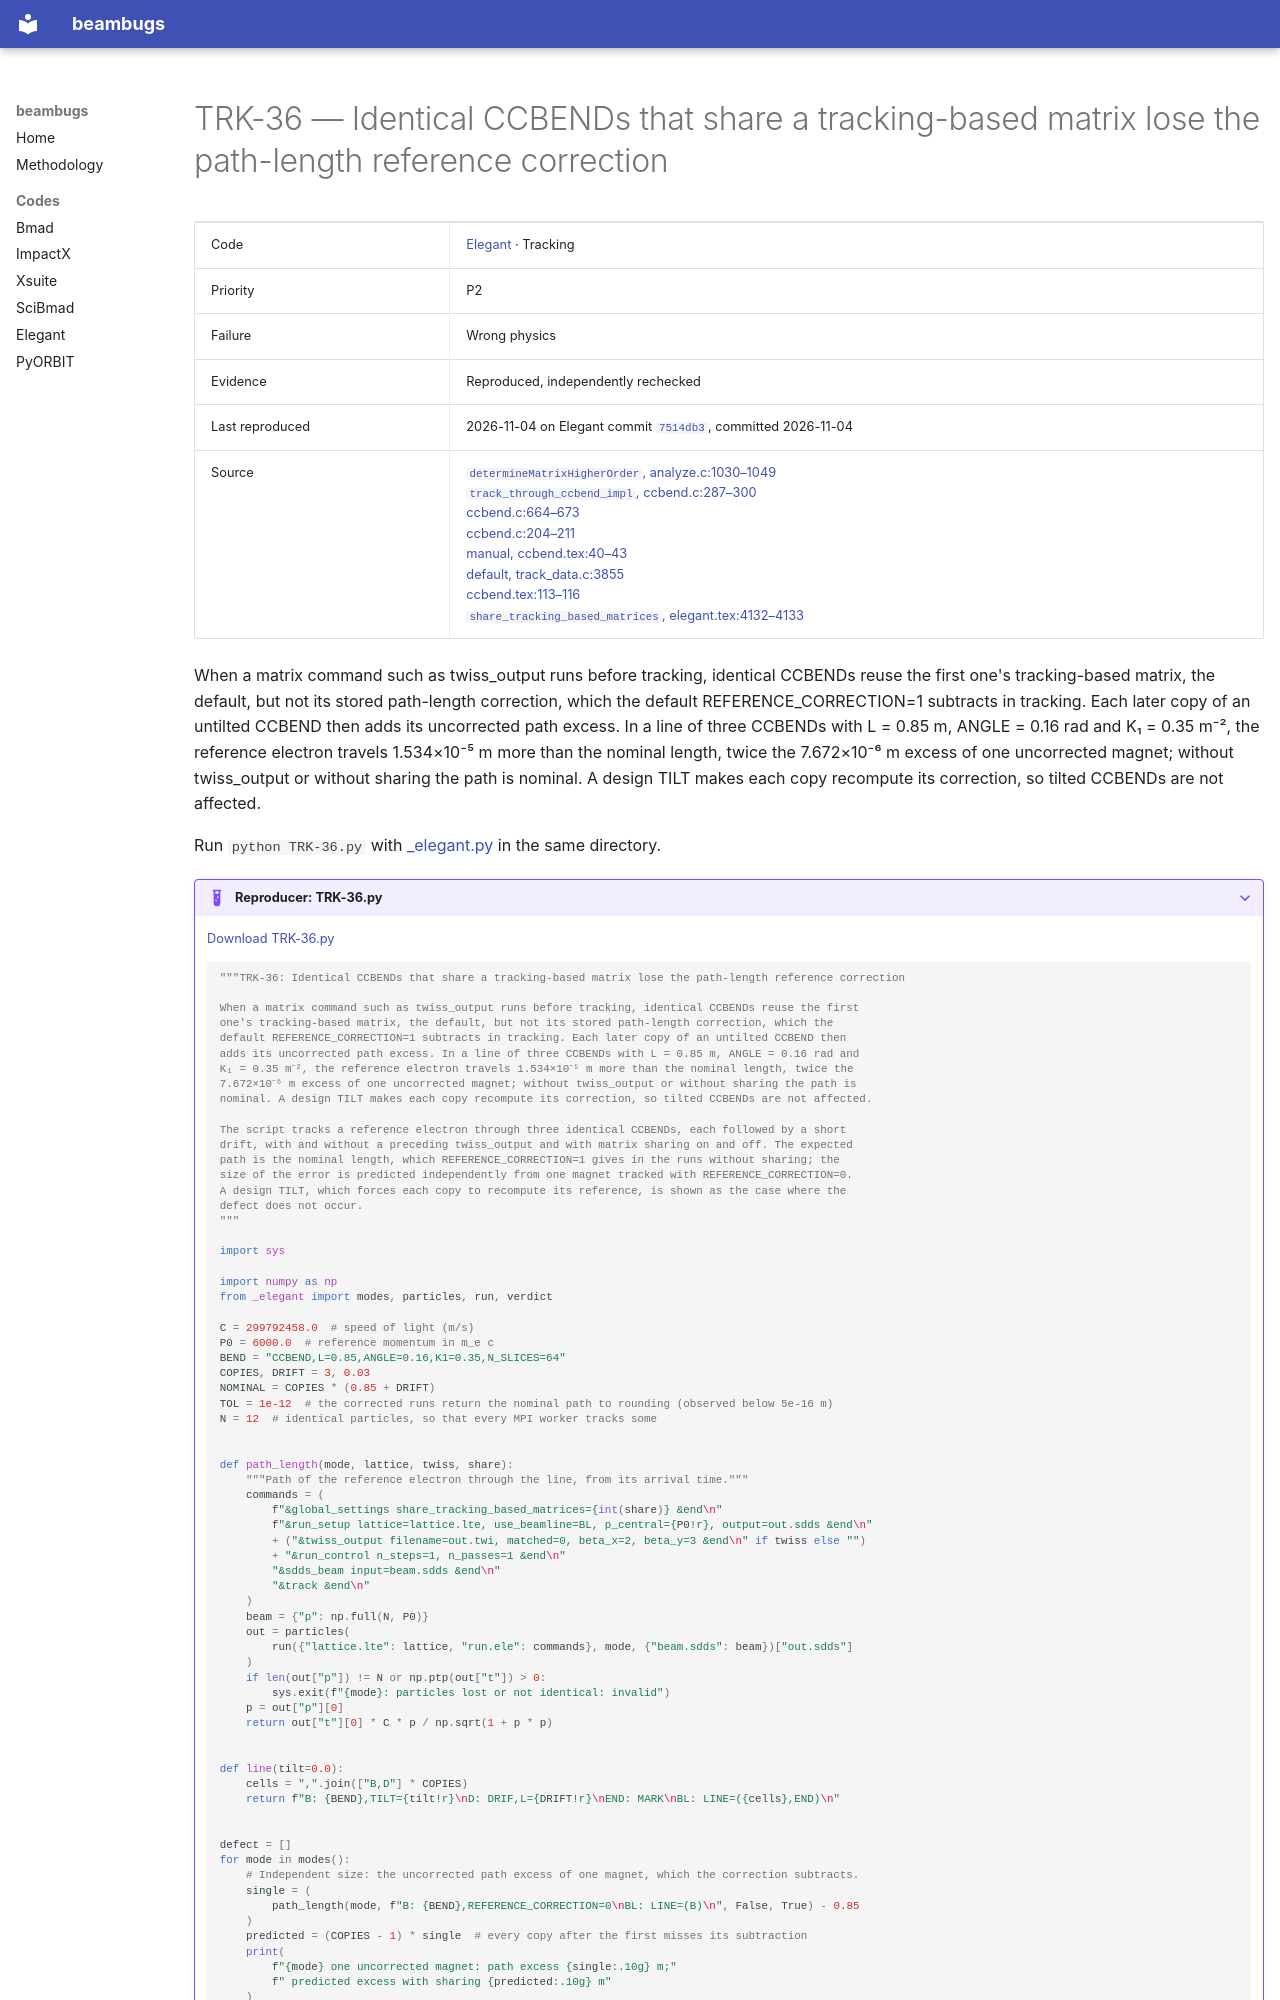

repository: nikitakuklev/beambugs · page: elegant/TRK-36/index.html · generator: mkdocs

---
title: "TRK-36: Identical CCBENDs that share a tracking-based matrix lose the path-length reference correction"
hide:
  - toc
---

# TRK-36 — Identical CCBENDs that share a tracking-based matrix lose the path-length reference correction

| | |
|---|---|
| Code | [Elegant](../index.md) · Tracking |
| Priority | P2 |
| Failure | Wrong physics |
| Evidence | Reproduced, independently rechecked |
| Last reproduced | 2026-11-04 on Elegant commit [`7514db3`](https://github.com/rtsoliday/elegant/commit/7514db36f764), committed 2026-11-04 |
| Source | [`determineMatrixHigherOrder`, analyze.c:1030–1049](https://github.com/rtsoliday/elegant/blob/0355dd6aca12c861971fbf8f3ae78a0ded991734/src/analyze.c#L1030-L1049)<br>[`track_through_ccbend_impl`, ccbend.c:287–300](https://github.com/rtsoliday/elegant/blob/0355dd6aca12c861971fbf8f3ae78a0ded991734/src/ccbend.c#L287-L300)<br>[ccbend.c:664–673](https://github.com/rtsoliday/elegant/blob/0355dd6aca12c861971fbf8f3ae78a0ded991734/src/ccbend.c#L664-L673)<br>[ccbend.c:204–211](https://github.com/rtsoliday/elegant/blob/0355dd6aca12c861971fbf8f3ae78a0ded991734/src/ccbend.c#L204-L211)<br>[manual, ccbend.tex:40–43](https://github.com/rtsoliday/elegant/blob/0355dd6aca12c861971fbf8f3ae78a0ded991734/doc/ccbend.tex#L40-L43)<br>[default, track_data.c:3855](https://github.com/rtsoliday/elegant/blob/0355dd6aca12c861971fbf8f3ae78a0ded991734/src/track_data.c#L3855)<br>[ccbend.tex:113–116](https://github.com/rtsoliday/elegant/blob/0355dd6aca12c861971fbf8f3ae78a0ded991734/doc/ccbend.tex#L113-L116)<br>[`share_tracking_based_matrices`, elegant.tex:4132–4133](https://github.com/rtsoliday/elegant/blob/0355dd6aca12c861971fbf8f3ae78a0ded991734/doc/elegant.tex#L4132-L4133) |

When a matrix command such as twiss_output runs before tracking, identical CCBENDs reuse the first one's tracking-based matrix, the default, but not its stored path-length correction, which the default REFERENCE_CORRECTION=1 subtracts in tracking. Each later copy of an untilted CCBEND then adds its uncorrected path excess. In a line of three CCBENDs with L = 0.85 m, ANGLE = 0.16 rad and K₁ = 0.35 m⁻², the reference electron travels 1.534×10⁻⁵ m more than the nominal length, twice the 7.672×10⁻⁶ m excess of one uncorrected magnet; without twiss_output or without sharing the path is nominal. A design TILT makes each copy recompute its correction, so tilted CCBENDs are not affected.

Run `python TRK-36.py` with [_elegant.py](../helpers/_elegant.py) in the same directory.

??? example "Reproducer: TRK-36.py"

    [Download TRK-36.py](TRK-36.py)

    ```python
    """TRK-36: Identical CCBENDs that share a tracking-based matrix lose the path-length reference correction

    When a matrix command such as twiss_output runs before tracking, identical CCBENDs reuse the first
    one's tracking-based matrix, the default, but not its stored path-length correction, which the
    default REFERENCE_CORRECTION=1 subtracts in tracking. Each later copy of an untilted CCBEND then
    adds its uncorrected path excess. In a line of three CCBENDs with L = 0.85 m, ANGLE = 0.16 rad and
    K₁ = 0.35 m⁻², the reference electron travels 1.534×10⁻⁵ m more than the nominal length, twice the
    7.672×10⁻⁶ m excess of one uncorrected magnet; without twiss_output or without sharing the path is
    nominal. A design TILT makes each copy recompute its correction, so tilted CCBENDs are not affected.

    The script tracks a reference electron through three identical CCBENDs, each followed by a short
    drift, with and without a preceding twiss_output and with matrix sharing on and off. The expected
    path is the nominal length, which REFERENCE_CORRECTION=1 gives in the runs without sharing; the
    size of the error is predicted independently from one magnet tracked with REFERENCE_CORRECTION=0.
    A design TILT, which forces each copy to recompute its reference, is shown as the case where the
    defect does not occur.
    """

    import sys

    import numpy as np
    from _elegant import modes, particles, run, verdict

    C = 299792458.0  # speed of light (m/s)
    P0 = 6000.0  # reference momentum in m_e c
    BEND = "CCBEND,L=0.85,ANGLE=0.16,K1=0.35,N_SLICES=64"
    COPIES, DRIFT = 3, 0.03
    NOMINAL = COPIES * (0.85 + DRIFT)
    TOL = 1e-12  # the corrected runs return the nominal path to rounding (observed below 5e-16 m)
    N = 12  # identical particles, so that every MPI worker tracks some


    def path_length(mode, lattice, twiss, share):
        """Path of the reference electron through the line, from its arrival time."""
        commands = (
            f"&global_settings share_tracking_based_matrices={int(share)} &end\n"
            f"&run_setup lattice=lattice.lte, use_beamline=BL, p_central={P0!r}, output=out.sdds &end\n"
            + ("&twiss_output filename=out.twi, matched=0, beta_x=2, beta_y=3 &end\n" if twiss else "")
            + "&run_control n_steps=1, n_passes=1 &end\n"
            "&sdds_beam input=beam.sdds &end\n"
            "&track &end\n"
        )
        beam = {"p": np.full(N, P0)}
        out = particles(
            run({"lattice.lte": lattice, "run.ele": commands}, mode, {"beam.sdds": beam})["out.sdds"]
        )
        if len(out["p"]) != N or np.ptp(out["t"]) > 0:
            sys.exit(f"{mode}: particles lost or not identical: invalid")
        p = out["p"][0]
        return out["t"][0] * C * p / np.sqrt(1 + p * p)


    def line(tilt=0.0):
        cells = ",".join(["B,D"] * COPIES)
        return f"B: {BEND},TILT={tilt!r}\nD: DRIF,L={DRIFT!r}\nEND: MARK\nBL: LINE=({cells},END)\n"
